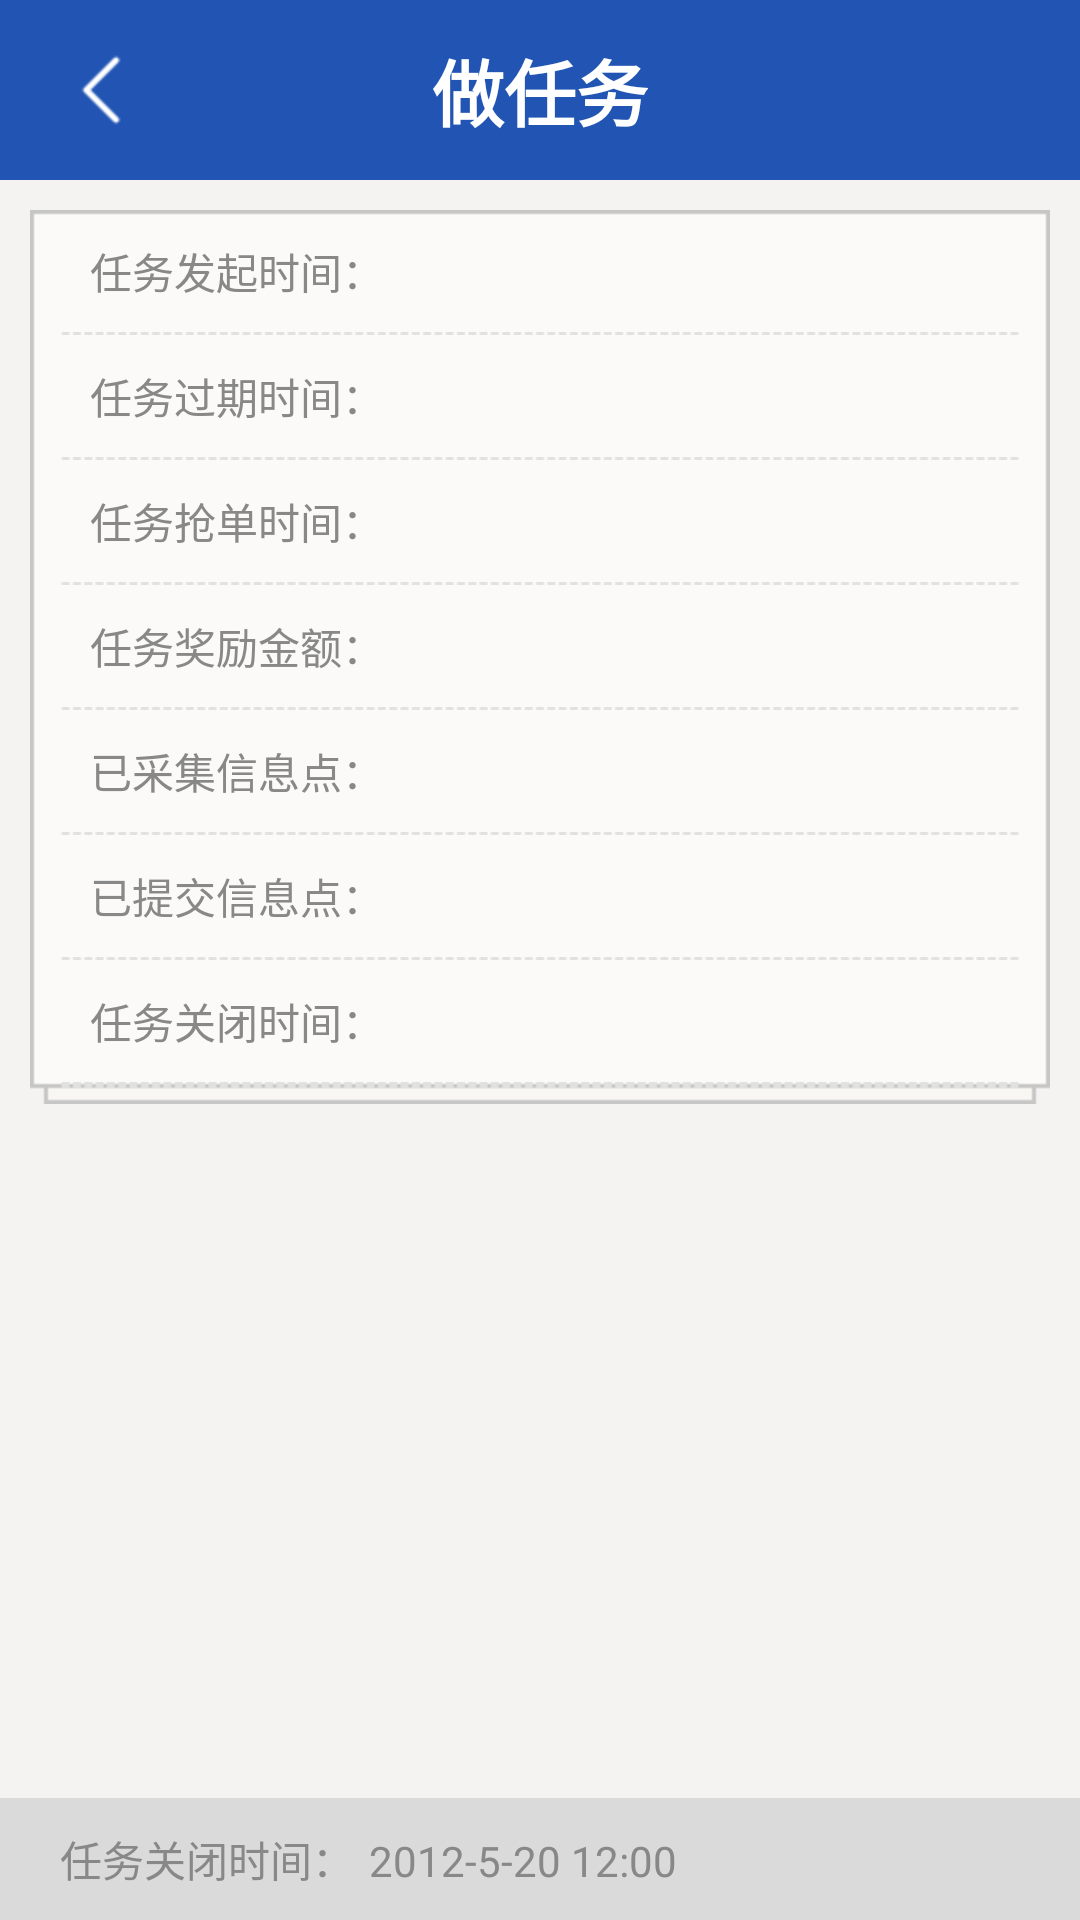

Here is an Android app screen rendered from its layout file. Give the layout XML and the strings, colors and styles it references.
<!-- AndroidManifest.xml: application theme android:Theme.NoTitleBar -->
<!-- res/layout/layout_old_task_detail.xml -->
<?xml version="1.0" encoding="utf-8"?>

<RelativeLayout xmlns:android="http://schemas.android.com/apk/res/android"
    android:layout_width="fill_parent"
    android:layout_height="fill_parent"
    android:background="@color/userlogin_bk" >

    <include
        android:id="@+id/old_tittle"
        layout="@layout/layout_titlebar" />

    <LinearLayout
        android:layout_width="fill_parent"
        android:layout_height="wrap_content"
        android:layout_below="@+id/old_tittle"
        android:layout_margin="10dp"
        android:background="@drawable/camera_detail_bg"
        android:orientation="vertical"
        android:paddingLeft="10dp"
        android:paddingRight="10dp" >

        <LinearLayout
            android:layout_width="fill_parent"
            android:layout_height="wrap_content"
            android:padding="10dp" >

            <TextView
                android:layout_width="wrap_content"
                android:layout_height="wrap_content"
                android:text="任务发起时间："
                android:textColor="@color/text_gray" />

            <TextView
                android:id="@+id/old_task_stime"
                android:layout_width="wrap_content"
                android:layout_height="wrap_content"
                android:layout_marginLeft="5dp"
                android:textColor="@color/user_text_c" />
        </LinearLayout>

        <View
            android:layout_width="fill_parent"
            android:layout_height="1dip"
            android:layout_below="@+id/layout01"
            android:background="@drawable/dri_line_x" />

        <LinearLayout
            android:layout_width="fill_parent"
            android:layout_height="wrap_content"
            android:padding="10dp" >

            <TextView
                android:layout_width="wrap_content"
                android:layout_height="wrap_content"
                android:text="任务过期时间："
                android:textColor="@color/text_gray" />

            <TextView
                android:id="@+id/old_task_ltime"
                android:layout_width="wrap_content"
                android:layout_height="wrap_content"
                android:layout_marginLeft="5dp"
                android:textColor="@color/user_text_c" />
        </LinearLayout>

        <View
            android:layout_width="fill_parent"
            android:layout_height="1dip"
            android:layout_below="@+id/layout01"
            android:background="@drawable/dri_line_x" />

        <LinearLayout
            android:layout_width="fill_parent"
            android:layout_height="wrap_content"
            android:padding="10dp" >

            <TextView
                android:layout_width="wrap_content"
                android:layout_height="wrap_content"
                android:text="任务抢单时间："
                android:textColor="@color/text_gray" />

            <TextView
                android:id="@+id/old_task_gtime"
                android:layout_width="wrap_content"
                android:layout_height="wrap_content"
                android:layout_marginLeft="5dp"
                android:textColor="@color/user_text_c" />
        </LinearLayout>

        <View
            android:layout_width="fill_parent"
            android:layout_height="1dip"
            android:layout_below="@+id/layout01"
            android:background="@drawable/dri_line_x" />

        <LinearLayout
            android:layout_width="fill_parent"
            android:layout_height="wrap_content"
            android:padding="10dp" >

            <TextView
                android:layout_width="wrap_content"
                android:layout_height="wrap_content"
                android:text="任务奖励金额："
                android:textColor="@color/text_gray" />

            <TextView
                android:id="@+id/old_task_earn_money"
                android:layout_width="wrap_content"
                android:layout_height="wrap_content"
                android:layout_marginLeft="5dp"
                android:textColor="@color/user_text_c" />
        </LinearLayout>

        <View
            android:layout_width="fill_parent"
            android:layout_height="1dip"
            android:layout_below="@+id/layout01"
            android:background="@drawable/dri_line_x" />

        <LinearLayout
            android:layout_width="fill_parent"
            android:layout_height="wrap_content"
            android:padding="10dp" >

            <TextView
                android:layout_width="wrap_content"
                android:layout_height="wrap_content"
                android:text="已采集信息点："
                android:textColor="@color/text_gray" />

            <TextView
                android:id="@+id/old_task_col_point"
                android:layout_width="wrap_content"
                android:layout_height="wrap_content"
                android:layout_marginLeft="5dp"
                android:textColor="@color/user_text_c" />
        </LinearLayout>

        <View
            android:layout_width="fill_parent"
            android:layout_height="1dip"
            android:layout_below="@+id/layout01"
            android:background="@drawable/dri_line_x" />

        <LinearLayout
            android:layout_width="fill_parent"
            android:layout_height="wrap_content"
            android:padding="10dp" >

            <TextView
                android:layout_width="wrap_content"
                android:layout_height="wrap_content"
                android:text="已提交信息点："
                android:textColor="@color/text_gray" />

            <TextView
                android:id="@+id/old_task_cimmit_point"
                android:layout_width="wrap_content"
                android:layout_height="wrap_content"
                android:layout_marginLeft="5dp"
                android:textColor="@color/user_text_c" />
        </LinearLayout>

        <View
            android:layout_width="fill_parent"
            android:layout_height="1dip"
            android:layout_below="@+id/layout01"
            android:background="@drawable/dri_line_x" />

        <LinearLayout
            android:layout_width="fill_parent"
            android:layout_height="wrap_content"
            android:padding="10dp" >

            <TextView
                android:layout_width="wrap_content"
                android:layout_height="wrap_content"
                android:text="任务关闭时间："
                android:textColor="@color/text_gray" />

            <TextView
                android:id="@+id/old_task_ctime"
                android:layout_width="wrap_content"
                android:layout_height="wrap_content"
                android:layout_marginLeft="5dp"
                android:textColor="@color/user_text_c" />
        </LinearLayout>

        <View
            android:layout_width="fill_parent"
            android:layout_height="1dip"
            android:layout_below="@+id/layout01"
            android:background="@drawable/dri_line_x" />

        <LinearLayout
            android:layout_width="fill_parent"
            android:layout_height="wrap_content"
            android:padding="10dp" 
            android:visibility="gone">

            <TextView
                android:layout_width="wrap_content"
                android:layout_height="wrap_content"
                android:text="任务占用存储："
                android:textColor="@color/text_gray" />

            <TextView
                android:id="@+id/old_task_momery"
                android:layout_width="wrap_content"
                android:layout_height="wrap_content"
                android:layout_marginLeft="5dp"
                android:textColor="@color/user_text_c" />
        </LinearLayout>

        <View
            android:layout_width="fill_parent"
            android:layout_height="1dip"
            android:layout_below="@+id/layout01"
            android:background="@drawable/dri_line_x" />
    </LinearLayout>

    <LinearLayout
        android:layout_width="fill_parent"
        android:layout_height="wrap_content"
        android:layout_alignParentBottom="true"
        android:background="#dadada"
        android:padding="10dp" >

        <TextView
            android:layout_width="wrap_content"
            android:layout_height="wrap_content"
            android:layout_marginLeft="10dp"
            android:text="任务关闭时间："
            android:textColor="@color/text_gray" />

        <TextView
            android:id="@+id/old_task_ctime_bottom"
            android:layout_width="wrap_content"
            android:layout_height="wrap_content"
            android:layout_marginLeft="5dp"
            android:text="2012-5-20 12:00"
            android:textColor="@color/text_gray" />
    </LinearLayout>

</RelativeLayout>
<!-- res/layout/layout_titlebar.xml (included above) -->
<?xml version="1.0" encoding="utf-8"?>

<LinearLayout xmlns:android="http://schemas.android.com/apk/res/android"
    android:id="@+id/titlebar"
    android:layout_width="fill_parent"
    android:layout_height="wrap_content"
    android:background="@drawable/bg_title"
    android:orientation="vertical" >

    <RelativeLayout
        android:layout_width="fill_parent"
        android:layout_height="wrap_content" >

        <ImageButton
            android:id="@+id/btn_hide"
            android:layout_width="wrap_content"
            android:layout_height="wrap_content"
            android:layout_marginLeft="4dip"
            android:layout_marginRight="4dip"
            android:background="@null"
            android:clickable="true"
            android:focusable="true"
            android:src="@drawable/btn_back"
            android:visibility="invisible" />

        <ImageButton
            android:id="@+id/btn_home"
            android:layout_width="wrap_content"
            android:layout_height="wrap_content"
            android:layout_marginLeft="4dip"
            android:layout_marginRight="4dip"
            android:background="@null"
            android:clickable="true"
            android:focusable="true"
            android:src="@drawable/btn_back" />

        <TextView
            android:id="@+id/title_text"
            style="@style/textAppearanceXXXLarge"
            android:layout_width="wrap_content"
            android:layout_height="wrap_content"
            android:layout_centerInParent="true"
            android:layout_centerVertical="true"
            android:gravity="center"
            android:singleLine="true"
            android:text="做任务"
            android:textColor="#FFF"
            android:textStyle="bold" />
    </RelativeLayout>

</LinearLayout>
<!-- resources referenced by this layout -->
<resources>
  <color name="text_gray">#888888</color>
  <color name="user_text_c">#555555</color>
  <color name="userlogin_bk">#f5f3f2</color>
  <!-- drawable btn_back (drawable) -->
  <?xml version="1.0" encoding="utf-8"?>
  
  <selector xmlns:android="http://schemas.android.com/apk/res/android">
  
      <item android:drawable="@drawable/back_n" android:state_enabled="false" android:state_focused="false"/>
      <item android:drawable="@drawable/back_n" android:state_enabled="false" android:state_focused="true"/>
      <item android:drawable="@drawable/back_p" android:state_pressed="true"/>
      <item android:drawable="@drawable/back_p" android:state_selected="true"/>
      <item android:drawable="@drawable/back_p" android:state_focused="true" android:state_pressed="false"/>
      <item android:drawable="@drawable/back_n"/>
  
  </selector>
  <!-- drawable dri_line_x: png bitmap (drawable-hdpi, 1081 bytes) -->
  <style name="textAppearanceXXXLarge">
          <item name="android:textSize">24sp</item>
          <item name="android:textStyle">bold</item>
      </style>
  <!-- drawable back_n: png bitmap (drawable-hdpi, 1228 bytes) -->
  <!-- drawable back_p: png bitmap (drawable-hdpi, 1281 bytes) -->
</resources>
